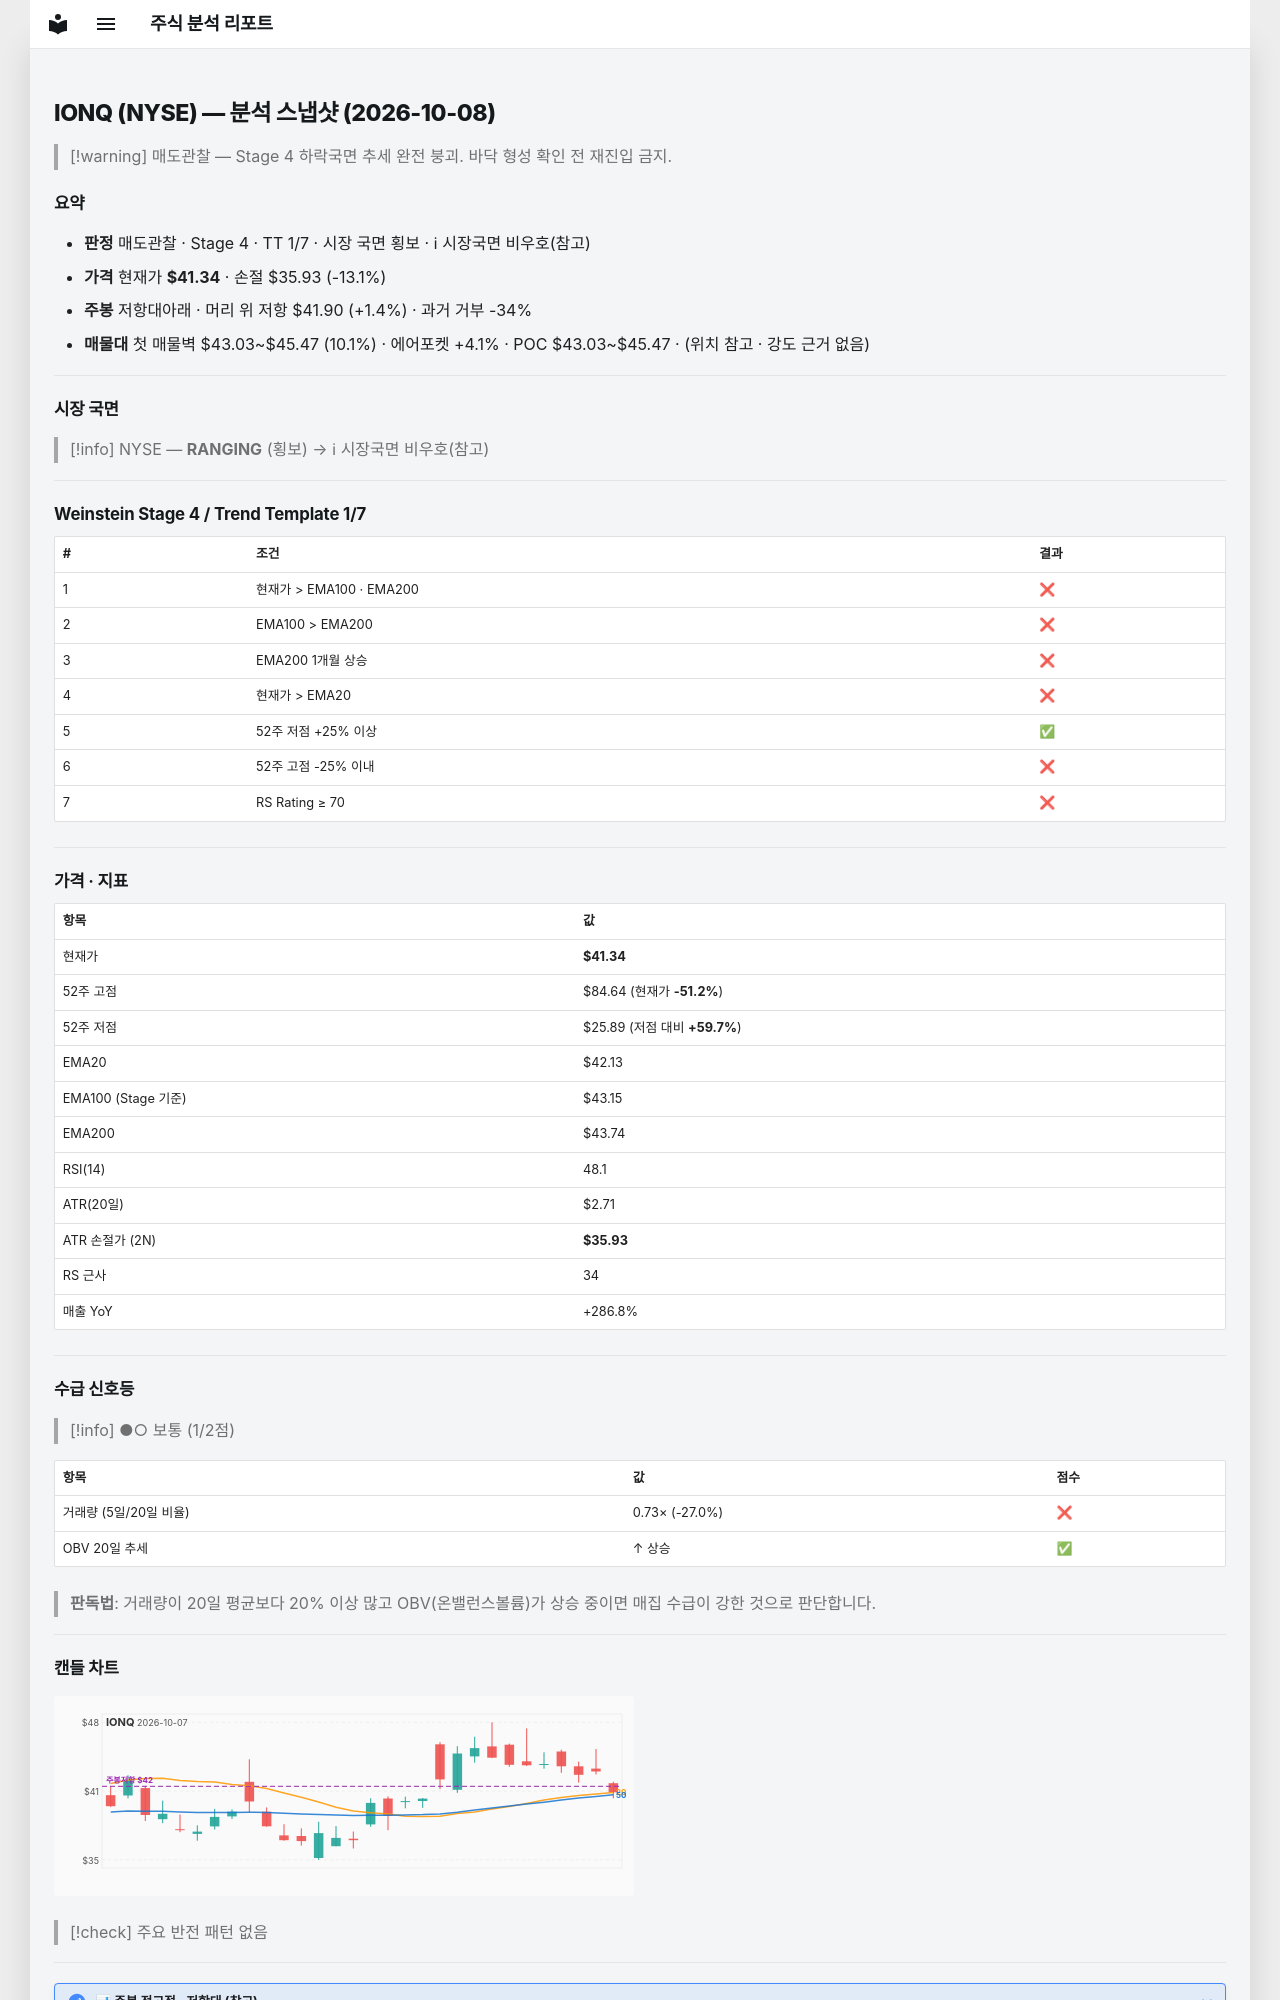

repository: soloandco/stock-reports · page: snapshots/IONQ-2026-10-08/index.html · generator: mkdocs

---
type: analysis-snapshot
title: IONQ 분석 스냅샷
ticker: IONQ
market: NYSE
created: 2026-10-08
updated: 2026-10-08
bar-date: 2026-10-07
verdict: 매도관찰
real-rr: 0.10
sma50-gap-pct: -1.9
weekly-position: 저항대아래
weekly-overhead-price: 41.90
weekly-overhead-pct: 1.4
stage: 4
trend-template-score: 1
tt-max: 7
ma-set: ema-20-100-200
price: 41.34000015258789
stop-price: 35.92554426938673
market-regime: RANGING
supply-demand-score: 1/2
supply-demand-label: 보통
status: tracking
tags:
  - stock-agent
  - watchlist
  - IONQ
  - analysis
related:
  - "[[analysis-template]]"
---

# IONQ (NYSE) — 분석 스냅샷 (2026-10-08)

> [!warning] 매도관찰 — Stage 4 하락국면
> 추세 완전 붕괴. 바닥 형성 확인 전 재진입 금지.

## 요약

- **판정** 매도관찰 · Stage 4 · TT 1/7 · 시장 국면 횡보 · ℹ 시장국면 비우호(참고)
- **가격** 현재가 **$41.34** · 손절 $35.93 (-13.1%)
- **주봉** 저항대아래 · 머리 위 저항 $41.90 (+1.4%) · 과거 거부 -34%
- **매물대** 첫 매물벽 $43.03~$45.47 (10.1%) · 에어포켓 +4.1% · POC $43.03~$45.47 · (위치 참고 · 강도 근거 없음)

---

## 시장 국면

> [!info] NYSE — **RANGING** (횡보) → ℹ 시장국면 비우호(참고)

---

## Weinstein Stage 4 / Trend Template 1/7

| # | 조건 | 결과 |
|---|------|------|
| 1 | 현재가 > EMA100 · EMA200 | ❌ |
| 2 | EMA100 > EMA200 | ❌ |
| 3 | EMA200 1개월 상승 | ❌ |
| 4 | 현재가 > EMA20 | ❌ |
| 5 | 52주 저점 +25% 이상 | ✅ |
| 6 | 52주 고점 -25% 이내 | ❌ |
| 7 | RS Rating ≥ 70 | ❌ |

---

## 가격 · 지표

| 항목 | 값 |
|------|---|
| 현재가 | **$41.34** |
| 52주 고점 | $84.64 (현재가 **-51.2%**) |
| 52주 저점 | $25.89 (저점 대비 **+59.7%**) |
| EMA20 | $42.13 |
| EMA100 (Stage 기준) | $43.15 |
| EMA200 | $43.74 |
| RSI(14) | 48.1 |
| ATR(20일) | $2.71 |
| ATR 손절가 (2N) | **$35.93** |
| RS 근사 | 34 |
| 매출 YoY | +286.8% |

---
## 수급 신호등

> [!info] ●○ 보통 (1/2점)

| 항목 | 값 | 점수 |
|------|------|------|
| 거래량 (5일/20일 비율) | 0.73× (-27.0%) | ❌ |
| OBV 20일 추세 | ↑ 상승 | ✅ |

> **판독법**: 거래량이 20일 평균보다 20% 이상 많고 OBV(온밸런스볼륨)가 상승 중이면 매집 수급이 강한 것으로 판단합니다.

---
